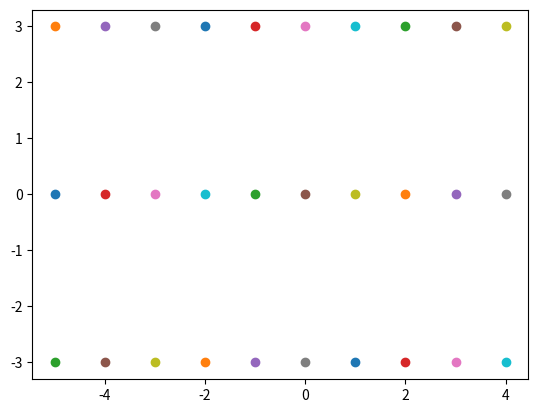

The matplotlib source for this figure:
#Three lines to make our compiler able to draw:
import sys
import math
import matplotlib.pyplot as plt


X=range(-5,5)


def constantB0():
    return 0

def constantB3():
    return 3
def constantBve3():
    return -3


for x in X:
    plt.scatter([x],[constantB0()])
    plt.scatter([x],[constantB3()])
    plt.scatter([x],[constantBve3()])

plt.show()


#Two  lines to make our compiler able to draw:
plt.savefig(sys.stdout.buffer)
sys.stdout.flush()